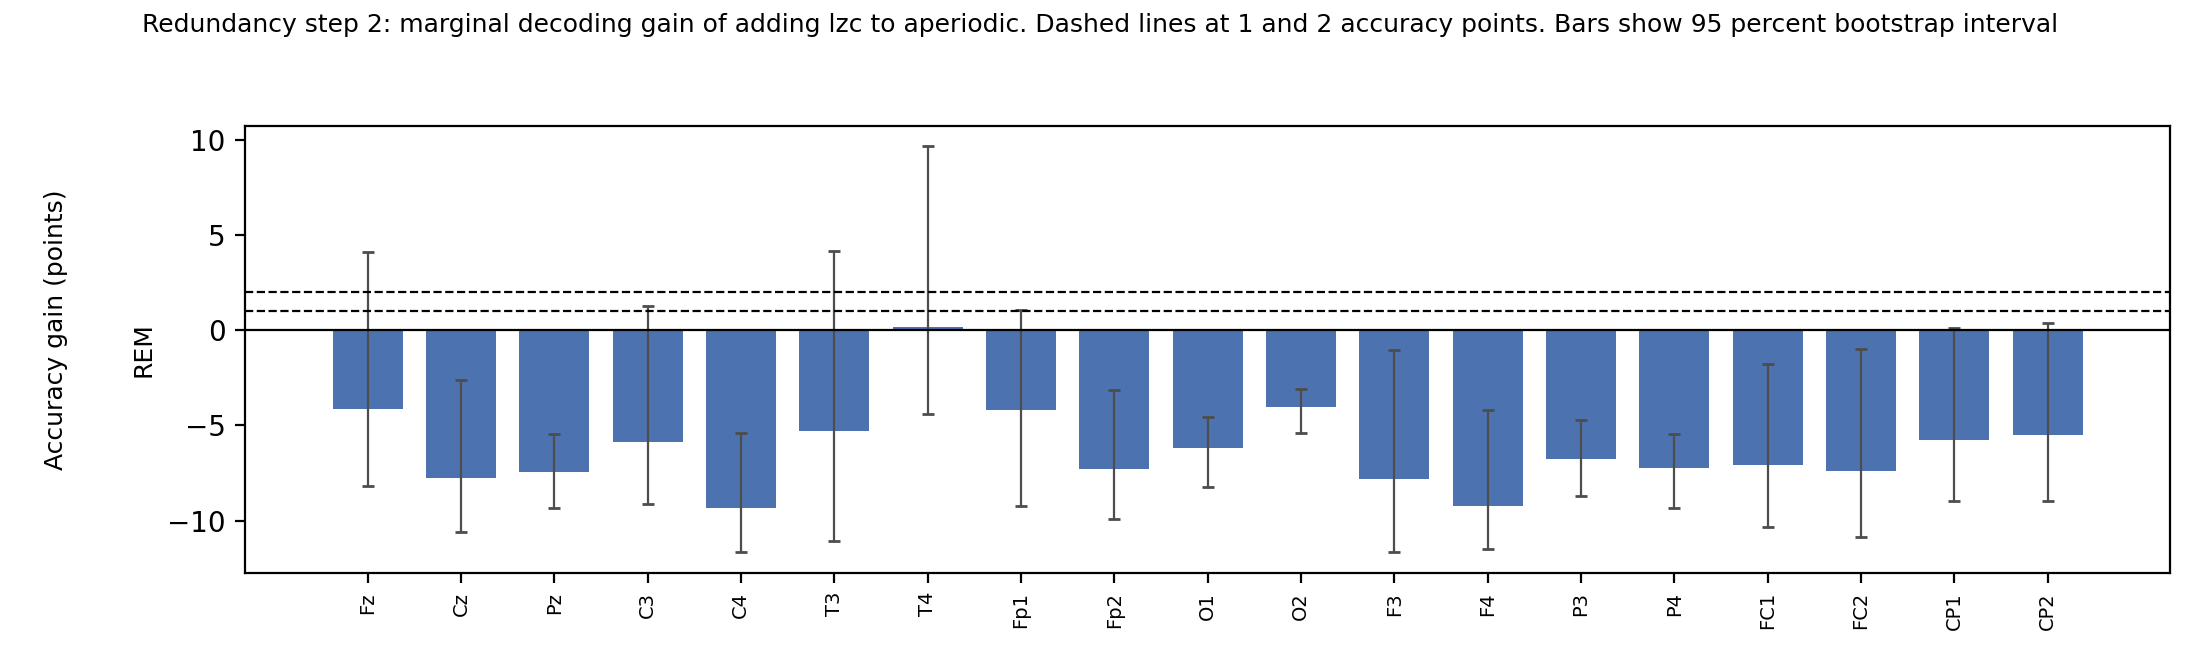

Source data for this figure (header and first rows):
state, electrode, acc_reference_pct, acc_both_pct, gain_pts, gain_ci_lo, gain_ci_hi, p_gain_maxstat, n_subjects, n_trials, n_bootstraps, n_perm
REM, Fz, 49.42, 45.3, -4.124, -8.151, 4.091, , 36, 61, 200, 0
REM, Cz, 48.96, 41.19, -7.773, -10.59, -2.614, , 36, 61, 200, 0
REM, Pz, 52.53, 45.12, -7.416, -9.353, -5.447, , 36, 61, 200, 0
REM, C3, 50.3, 44.43, -5.873, -9.118, 1.299, , 36, 61, 200, 0
REM, C4, 51.33, 41.98, -9.354, -11.65, -5.412, , 36, 61, 200, 0
REM, T3, 47.53, 42.24, -5.287, -11.09, 4.163, , 36, 61, 200, 0
REM, T4, 50.77, 50.92, 0.1469, -4.38, 9.677, , 36, 61, 200, 0
REM, Fp1, 43.14, 38.95, -4.191, -9.224, 1.057, , 36, 61, 200, 0
REM, Fp2, 43.77, 36.49, -7.287, -9.886, -3.116, , 36, 61, 200, 0
REM, O1, 53.9, 47.74, -6.161, -8.232, -4.564, , 36, 61, 200, 0
REM, O2, 54.63, 50.58, -4.051, -5.418, -3.08, , 36, 61, 200, 0
REM, F3, 47.29, 39.49, -7.802, -11.65, -1.041, , 36, 61, 200, 0
REM, F4, 48.43, 39.19, -9.24, -11.48, -4.179, , 36, 61, 200, 0
REM, P3, 53.8, 47.04, -6.754, -8.723, -4.721, , 36, 61, 200, 0
REM, P4, 54.09, 46.87, -7.222, -9.336, -5.456, , 36, 61, 200, 0
REM, FC1, 49.77, 42.69, -7.076, -10.35, -1.766, , 36, 61, 200, 0
REM, FC2, 50.27, 42.88, -7.397, -10.84, -1.006, , 36, 61, 200, 0
REM, CP1, 51.31, 45.53, -5.785, -8.946, 0.1353, , 36, 61, 200, 0
REM, CP2, 51.09, 45.6, -5.486, -8.966, 0.4012, , 36, 61, 200, 0
